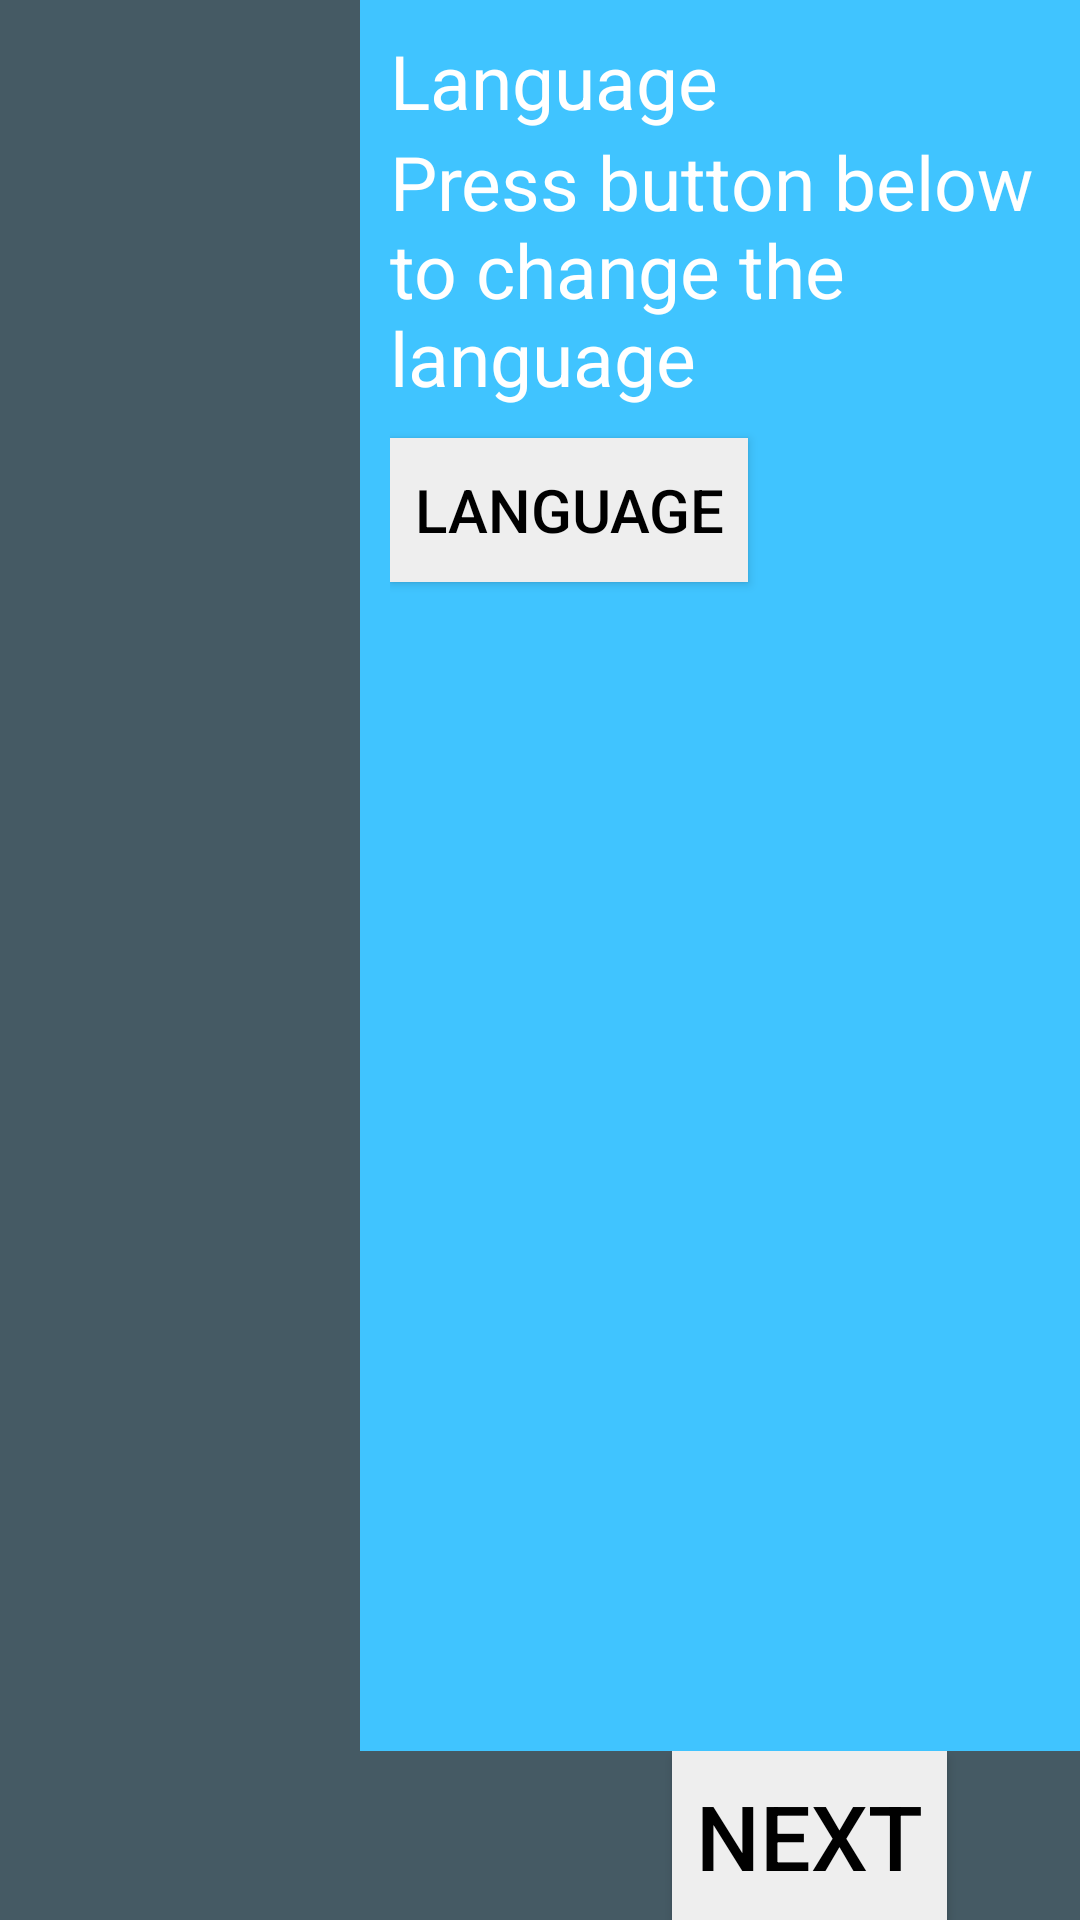

Layout XML and referenced resources for this Android screen:
<!-- AndroidManifest.xml: application theme Theme.Example.Leanback -->
<!-- res/layout/activity_start_up.xml -->
<?xml version="1.0" encoding="utf-8"?>
<RelativeLayout xmlns:android="http://schemas.android.com/apk/res/android"
    android:orientation="vertical" android:layout_width="match_parent"
    android:layout_height="match_parent"
    android:background="@color/banner_background">

    <LinearLayout
        android:orientation="vertical" android:layout_width="match_parent"
        android:layout_height="match_parent"
        android:layout_above="@+id/llbottom"
        android:gravity="center">

    <LinearLayout
        android:orientation="horizontal" android:layout_width="match_parent"
        android:layout_height="match_parent"
        android:gravity="center">

        <LinearLayout
            android:orientation="horizontal" android:layout_width="0dp"
            android:layout_height="match_parent"
            android:layout_weight="0.50"
            android:gravity="center">

            <ImageView
                android:id="@+id/imageView"
                android:layout_width="match_parent"
                android:layout_height="match_parent"
                android:scaleType="centerCrop"
                android:src="@drawable/bg" />
        </LinearLayout>
        <LinearLayout
            android:orientation="vertical" android:layout_width="0dp"
            android:layout_height="match_parent"
            android:layout_weight="1"
            android:padding="@dimen/banner_icon_to_text_spacing"
            android:background="@color/lb_playback_icon_highlight_no_theme"
            android:gravity="start">
            <TextView
                android:layout_width="wrap_content"
                android:layout_height="wrap_content"
                android:text="@string/language_setting"
                android:textSize="25dp"
                android:textColor="@android:color/white"
                />
            <TextView
                android:layout_width="wrap_content"
                android:layout_height="wrap_content"
                android:text="@string/press_button_below_to_change_the_language"
                android:textSize="25dp"
                android:textColor="@android:color/white"
                />

            <Button
                android:id="@+id/btnLanguage"
                android:layout_width="wrap_content"
                android:layout_height="wrap_content"
                android:layout_marginTop="@dimen/banner_icon_to_text_spacing"
                android:layout_gravity="start"
                android:background="@color/app_launch_ripple_default_color"
                android:gravity="center"
                android:textColor="@android:color/black"
                android:padding="@dimen/abc_dialog_list_padding_vertical_material"
                android:text="@string/language_setting"
                android:textSize="20dp"
                android:visibility="visible" />
        </LinearLayout>
        </LinearLayout>


    </LinearLayout>

    <LinearLayout
        android:id="@+id/llbottom"
        android:layout_width="match_parent"
        android:layout_height="wrap_content"
        android:layout_alignParentBottom="true"
        android:layout_alignParentRight="true"
        android:orientation="horizontal">

      <LinearLayout
        android:layout_width="0dp"
          android:layout_weight="1"
          android:layout_gravity="center_horizontal"
          android:orientation="vertical"
        android:layout_height="wrap_content">
       
        </LinearLayout>

        <LinearLayout
            android:layout_gravity="center_horizontal"
            android:orientation="vertical"
            android:layout_width="0dp"
            android:layout_weight="1"
            android:gravity="center"
            android:layout_height="wrap_content">

            <Button
                android:id="@+id/btnNext"
                android:layout_width="wrap_content"
                android:layout_height="wrap_content"
                android:background="@color/app_launch_ripple_default_color"
                android:padding="@dimen/abc_dialog_list_padding_vertical_material"
                android:text="@string/next"
                android:textColor="@android:color/black"
                android:textSize="30dp"
                android:visibility="visible" />
        </LinearLayout>

    </LinearLayout>


</RelativeLayout>
<!-- resources referenced by this layout -->
<resources>
  <color name="app_launch_ripple_default_color">#ffeeeeee</color>
  <color name="banner_background">#ff455a64</color>
  <color name="lb_playback_icon_highlight_no_theme">#ff40c4ff</color>
  <dimen name="abc_dialog_list_padding_vertical_material">8.0dip</dimen>
  <dimen name="banner_icon_to_text_spacing">10.0dip</dimen>
  <string name="language_setting">Language</string>
  <string name="next">Next</string>
  <string name="press_button_below_to_change_the_language">Press button below to change the language</string>
  <color name="accent">#80D3FB</color>
  <dimen name="lb_browse_padding_start">56.0dip</dimen>
  <dimen name="lb_browse_padding_end">56.0dip</dimen>
  <dimen name="lb_browse_padding_top">27.0dip</dimen>
  <dimen name="lb_browse_padding_bottom">48.0dip</dimen>
  <dimen name="lb_browse_rows_margin_start">238.0dip</dimen>
  <dimen name="lb_browse_rows_margin_top">167.0dip</dimen>
  <dimen name="lb_browse_rows_fading_edge">16.0dip</dimen>
  <style name="Widget.Leanback.Title.Icon" parent="@style/Widget.Leanback.Title" />
  <style name="Widget.Leanback.Row.HeaderDock" parent="@style/Widget.Leanback.Row">
          <item name="android:paddingStart">?browsePaddingStart</item>
      </style>
  <dimen name="lb_playback_controls_margin_start">132.0dip</dimen>
  <dimen name="lb_playback_controls_margin_end">132.0dip</dimen>
  <dimen name="lb_playback_media_row_horizontal_padding">32.0dip</dimen>
  <color name="lb_default_search_color">#ff86c739</color>
  <color name="lb_default_search_icon_color">#ffffffff</color>
  <color name="lb_view_dim_mask_color">#ff000000</color>
  <color name="lb_default_brand_color">#ff37474f</color>
  <color name="lb_default_brand_color_dark">#ff263238</color>
  <color name="lb_playback_progress_color_no_theme">#ff40c4ff</color>
  <style name="Widget.Leanback.Title" parent="@style/Widget.Leanback" />
  <style name="Widget.Leanback" parent="@style/Widget.LeanbackBase" />
  <style name="Widget.Leanback.Headers" parent="@style/Widget.Leanback" />
  <string name="lb_navigation_menu_contentDescription">Navigation menu</string>
  <dimen name="lb_browse_headers_vertical_margin">21.0dip</dimen>
  <dimen name="lb_browse_header_height">24.0dip</dimen>
  <style name="Widget.Leanback.Rows" parent="@style/Widget.Leanback" />
  <style name="Widget.Leanback.Row" parent="@style/Widget.Leanback" />
  <dimen name="lb_browse_item_vertical_margin">8.0dip</dimen>
  <dimen name="lb_browse_item_horizontal_margin">8.0dip</dimen>
  <style name="TextAppearance.Leanback.Row.Header" parent="@style/TextAppearance.Leanback.Header" />
  <dimen name="lb_browse_row_hovercard_max_width">400.0dip</dimen>
  <color name="lb_basic_card_bg_color">#ff263238</color>
  <style name="Widget.Leanback.ImageCardView" parent="@style/Widget.Leanback" />
  <dimen name="lb_basic_card_info_text_margin">1.0dip</dimen>
  <dimen name="lb_basic_card_info_badge_size">16.0dip</dimen>
  <color name="lb_basic_card_info_bg_color">#ff37474f</color>
  <dimen name="lb_basic_card_info_padding_top">7.0dip</dimen>
  <dimen name="lb_basic_card_info_padding_bottom">8.0dip</dimen>
  <dimen name="lb_basic_card_info_padding_horizontal">11.0dip</dimen>
  <dimen name="lb_details_description_title_resized_text_size">28.0sp</dimen>
  <dimen name="lb_details_description_title_padding_adjust_top">-1.0dip</dimen>
  <dimen name="lb_details_description_title_padding_adjust_bottom">2.0dip</dimen>
  <style name="Widget.Leanback.DetailsActionButtonStyleBase" parent="@android:style/Widget.Holo.Button.Borderless" />
  <dimen name="lb_action_icon_margin">12.0dip</dimen>
  <dimen name="lb_action_padding_horizontal">24.0dip</dimen>
  <color name="lb_media_background_color">#ff384248</color>
  <dimen name="lb_playback_media_row_separator_height">1.0dip</dimen>
  <color name="lb_playback_media_row_separator_highlight_color">#1affffff</color>
  <style name="Widget.Leanback.GridItems" parent="@style/Widget.Leanback" />
  <dimen name="lb_vertical_grid_padding_bottom">87.0dip</dimen>
</resources>
